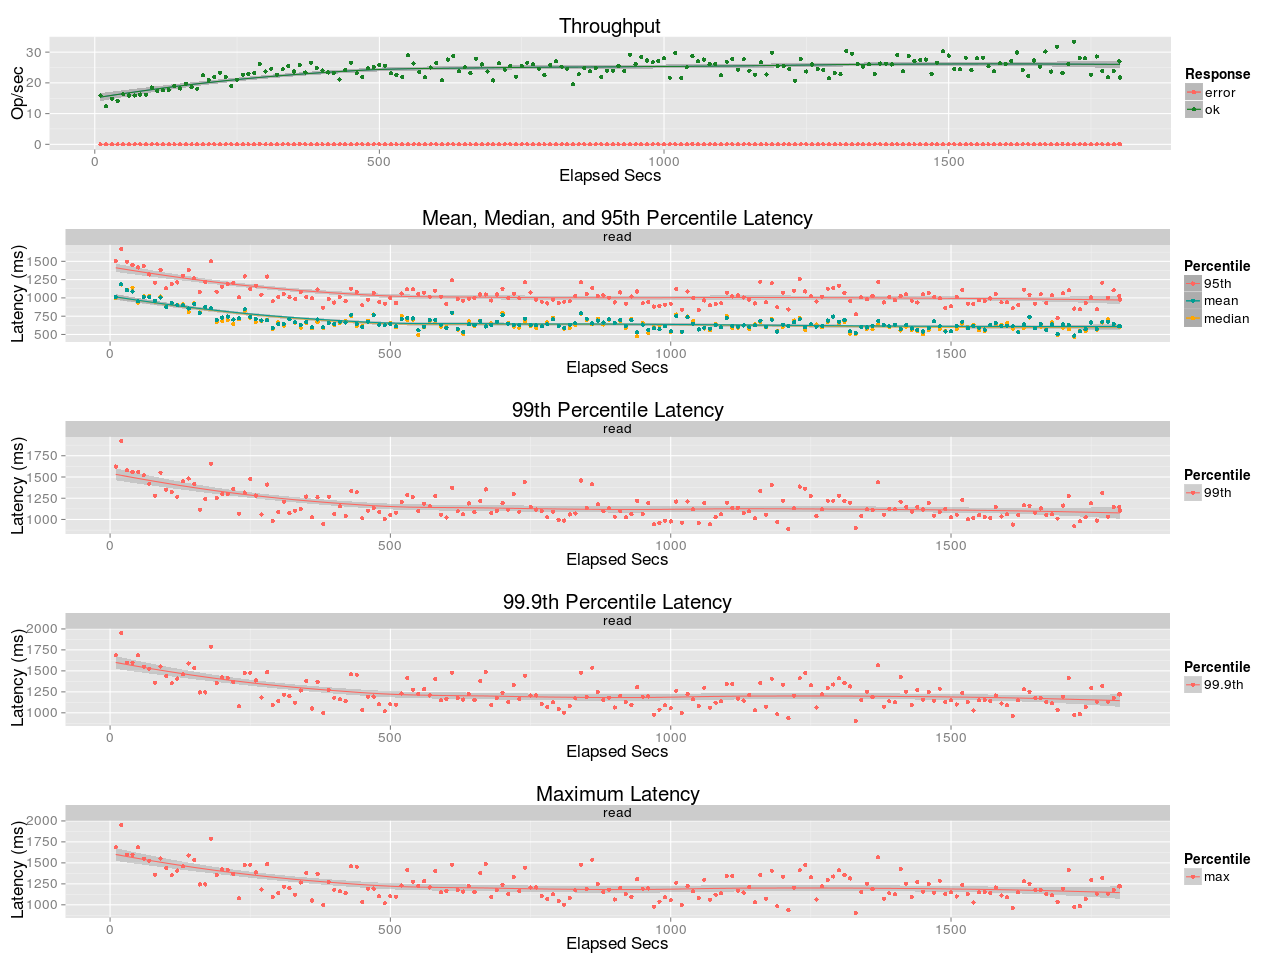

Data behind this chart, as committed beside it:
elapsed, window, total, successful, failed
10, 10, 159, 159, 0
20, 10, 124, 124, 0
30, 10, 149, 149, 0
40, 10.0, 142, 142, 0
50, 10, 163, 163, 0
60, 10, 159, 159, 0
70, 10, 159, 159, 0
80, 10, 162, 162, 0
90, 10, 161, 161, 0
100, 10, 185, 185, 0
110, 10, 173, 173, 0
120, 10, 176, 176, 0
130, 10, 177, 177, 0
140, 10, 190, 190, 0
150, 10, 182, 182, 0
160, 10, 197, 197, 0
170, 10, 186, 186, 0
180, 10, 181, 181, 0
190, 10, 225, 225, 0
200, 10, 209, 209, 0
210, 10, 219, 219, 0
220, 10.0, 233, 233, 0
230, 10, 219, 219, 0
240, 10, 189, 189, 0
250, 10, 210, 210, 0
260, 10, 227, 227, 0
270, 10, 230, 230, 0
280, 10, 232, 232, 0
290, 9.999, 262, 261, 1
300, 10, 237, 237, 0
310, 10, 246, 246, 0
320, 10, 227, 227, 0
330, 10, 244, 244, 0
340, 10, 255, 255, 0
350, 10, 237, 237, 0
360, 10, 260, 259, 1
370, 10, 234, 234, 0
380, 10, 266, 266, 0
390, 10, 249, 249, 0
400, 10, 240, 240, 0
410, 10, 234, 234, 0
420, 9.999, 232, 232, 0
430, 10, 211, 211, 0
440, 9.999, 242, 242, 0
450, 10, 266, 266, 0
460, 10, 231, 231, 0
470, 10, 219, 219, 0
480, 10, 248, 248, 0
490, 10, 251, 251, 0
500, 10, 259, 259, 0
510, 10, 256, 256, 0
520, 10, 231, 231, 0
530, 10, 226, 226, 0
540, 10, 219, 219, 0
550, 10, 290, 290, 0
560, 10, 263, 263, 0
570, 10, 236, 236, 0
580, 10, 218, 218, 0
590, 10, 250, 250, 0
600, 9.999, 265, 265, 0
... 121 more rows
